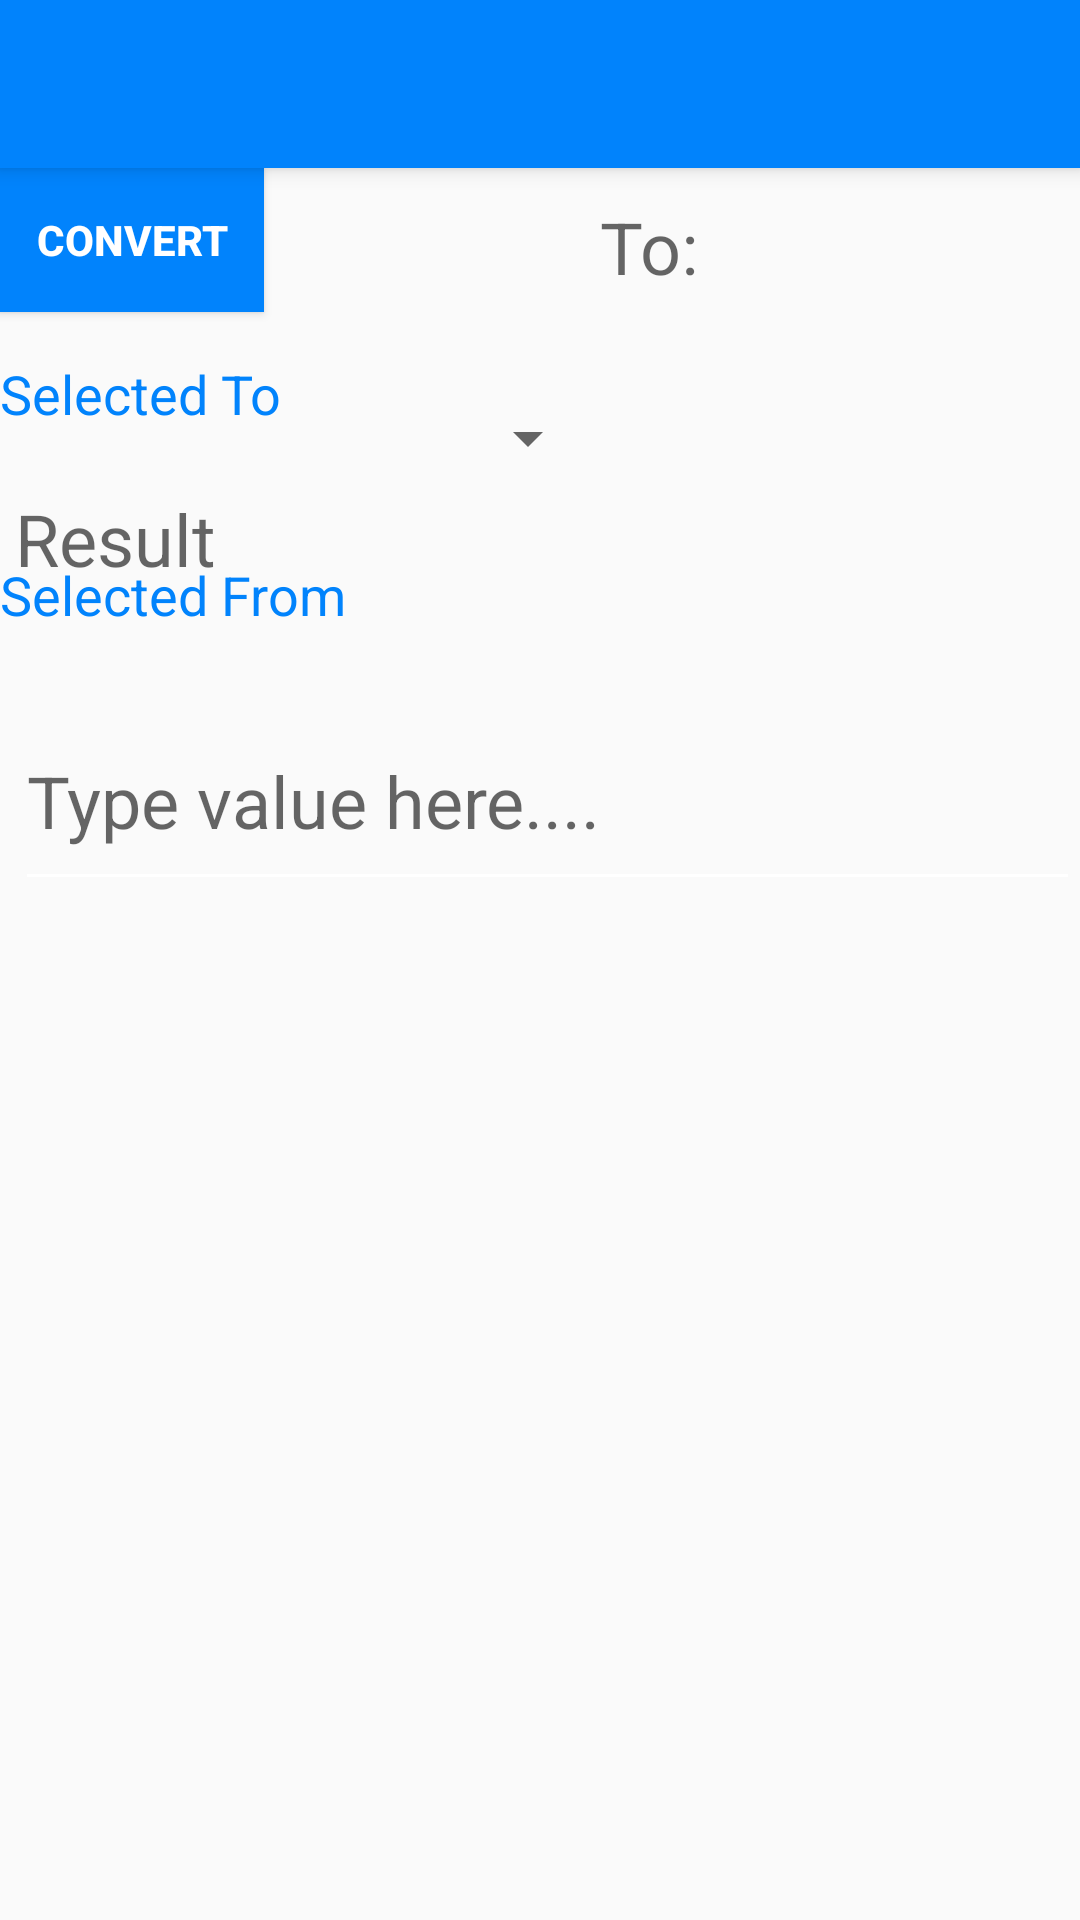

Write the Android layout XML for this screen, with the resource values it uses.
<!-- AndroidManifest.xml: application theme AppTheme -->
<!-- res/layout/activity_convert_currency_main.xml -->
<?xml version="1.0" encoding="utf-8"?>
<androidx.coordinatorlayout.widget.CoordinatorLayout xmlns:android="http://schemas.android.com/apk/res/android"
    xmlns:app="http://schemas.android.com/apk/res-auto"
    xmlns:tools="http://schemas.android.com/tools"
    android:layout_width="match_parent"
    android:layout_height="match_parent"
    tools:context=".convertCurrency_main">

    <com.google.android.material.appbar.AppBarLayout
        android:layout_width="match_parent"
        android:layout_height="wrap_content"
        android:theme="@style/AppTheme.AppBarOverlay">

        <androidx.appcompat.widget.Toolbar
            android:id="@+id/toolbar"
            android:layout_width="match_parent"
            android:layout_height="?attr/actionBarSize"
            android:background="?attr/colorPrimary"
            app:popupTheme="@style/AppTheme.PopupOverlay" />

    </com.google.android.material.appbar.AppBarLayout>

    <include layout="@layout/content_convert_currency_main" />


</androidx.coordinatorlayout.widget.CoordinatorLayout>
<!-- res/layout/content_convert_currency_main.xml (included above) -->
<?xml version="1.0" encoding="utf-8"?>
<androidx.constraintlayout.widget.ConstraintLayout xmlns:android="http://schemas.android.com/apk/res/android"
    xmlns:app="http://schemas.android.com/apk/res-auto"
    xmlns:tools="http://schemas.android.com/tools"
    android:layout_width="match_parent"
    android:layout_height="match_parent"
    app:layout_behavior="@string/appbar_scrolling_view_behavior"
    tools:context=".convertCurrency_main"
    tools:showIn="@layout/activity_convert_currency_main">


    <LinearLayout
        android:id="@+id/linearLayout0"
        android:layout_width="match_parent"
        android:layout_height="wrap_content"
        android:orientation="horizontal"
        android:paddingTop="10dp"
        tools:ignore="MissingConstraints">

        <TextView
            android:id="@+id/txt1"
            android:layout_width="200dp"
            android:layout_height="45dp"
            android:hint="From:"
            android:textColor="#0183FC"
            android:textSize="24sp"/>

        <TextView
            android:id="@+id/txt2"
            android:layout_width="200dp"
            android:layout_height="45dp"
            android:layout_marginEnd="5dp"
            android:layout_marginRight="5dp"
            android:hint="To:"
            android:textColor="#0183FC"
            android:textSize="24sp" />
    </LinearLayout>

    <LinearLayout
        android:id="@+id/linearLayout1"
        android:layout_width="match_parent"
        android:layout_height="wrap_content"
        android:orientation="horizontal"
        app:layout_constraintEnd_toEndOf="parent"
        app:layout_constraintTop_toBottomOf="@+id/linearLayout0">

        <Spinner
            android:id="@+id/spinner1"
            android:layout_width="200dp"
            android:layout_height="50dp"
            android:layout_alignBottom="@+id/txtVw"
            android:layout_marginTop="10dp"/>

        <Spinner
            android:id="@+id/spinner2"
            android:layout_width="200dp"
            android:layout_height="50dp"
            android:layout_alignBottom="@+id/txtVw"
            android:layout_marginTop="10dp"/>

    </LinearLayout>

    <LinearLayout
        android:id="@+id/linearLayout2"
        android:layout_width="match_parent"
        android:layout_height="wrap_content"
        android:orientation="horizontal"
        app:layout_constraintEnd_toEndOf="parent"
        app:layout_constraintStart_toStartOf="parent"
        app:layout_constraintTop_toBottomOf="@+id/linearLayout1"
        tools:layout_editor_absoluteY="212dp">

        <TextView
            android:id="@+id/selectedfrom"
            android:layout_width="match_parent"
            android:layout_height="wrap_content"
            android:layout_marginTop="15dp"
            android:text="Selected From"
            android:textColor="#0183FC"
            android:textSize="18sp" />
    </LinearLayout>
    <LinearLayout
        android:id="@+id/linearLayout3"
        android:layout_width="match_parent"
        android:layout_height="wrap_content"
        android:orientation="horizontal"
        app:layout_constraintEnd_toEndOf="parent"
        app:layout_constraintStart_toStartOf="parent"
        app:layout_constraintTop_toBottomOf="@+id/linearLayout2">

        <EditText
            android:id="@+id/input"
            android:layout_width="match_parent"
            android:layout_height="70dp"
            android:layout_marginLeft="5dp"
            android:layout_marginTop="20dp"
            android:backgroundTint="#FFFFFF"
            android:hint="Type value here...."
            android:textSize="24sp" />


    </LinearLayout>

    <Button
        android:id="@+id/button"
        android:layout_width="wrap_content"
        android:layout_height="wrap_content"
        android:background="#0183FC"
        android:text="Convert"
        android:textColor="#FFFFFF"
        android:textStyle="bold"
        tools:layout_editor_absoluteX="161dp"
        tools:layout_editor_absoluteY="400dp"
        tools:ignore="MissingConstraints" />
    <LinearLayout
        android:id="@+id/linearLayout4"
        android:layout_width="match_parent"
        android:layout_height="wrap_content"
        android:orientation="horizontal"
        app:layout_constraintEnd_toEndOf="parent"
        app:layout_constraintStart_toStartOf="parent"
        app:layout_constraintTop_toBottomOf="@+id/button">

        <TextView
            android:id="@+id/selectedto"
            android:layout_width="match_parent"
            android:layout_height="wrap_content"
            android:layout_marginTop="15dp"
            android:text="Selected To"
            android:textColor="#0183FC"
            android:textSize="18sp" />



    </LinearLayout>
    <LinearLayout
        android:id="@+id/linearLayout5"
        android:layout_width="match_parent"
        android:layout_height="wrap_content"
        android:orientation="horizontal"
        app:layout_constraintEnd_toEndOf="parent"
        app:layout_constraintStart_toStartOf="parent"
        app:layout_constraintTop_toBottomOf="@+id/linearLayout4">

        <TextView
            android:id="@+id/ouput"
            android:layout_width="match_parent"
            android:layout_height="70dp"
            android:layout_marginLeft="5dp"
            android:layout_marginTop="20dp"
            android:backgroundTint="#FFFFFF"
            android:hint="Result"
            android:textSize="24sp" />
    </LinearLayout>
</androidx.constraintlayout.widget.ConstraintLayout>
<!-- resources referenced by this layout -->
<resources>
  <style name="AppTheme.AppBarOverlay" parent="ThemeOverlay.AppCompat.Dark.ActionBar" />
  <style name="AppTheme.PopupOverlay" parent="ThemeOverlay.AppCompat.Light" />
  <style name="AppTheme" parent="Theme.AppCompat.Light.NoActionBar">
          
          <item name="colorPrimary">@color/colorPrimary</item>
          <item name="colorPrimaryDark">@color/colorPrimaryDark</item>
          <item name="colorAccent">@color/colorAccent</item>
          <item name="backgroundColor">#fcfcfc</item>
      </style>
  <color name="colorPrimary">#0183FC</color>
  <color name="colorPrimaryDark">#00574B</color>
  <color name="colorAccent">#D81B60</color>
</resources>
